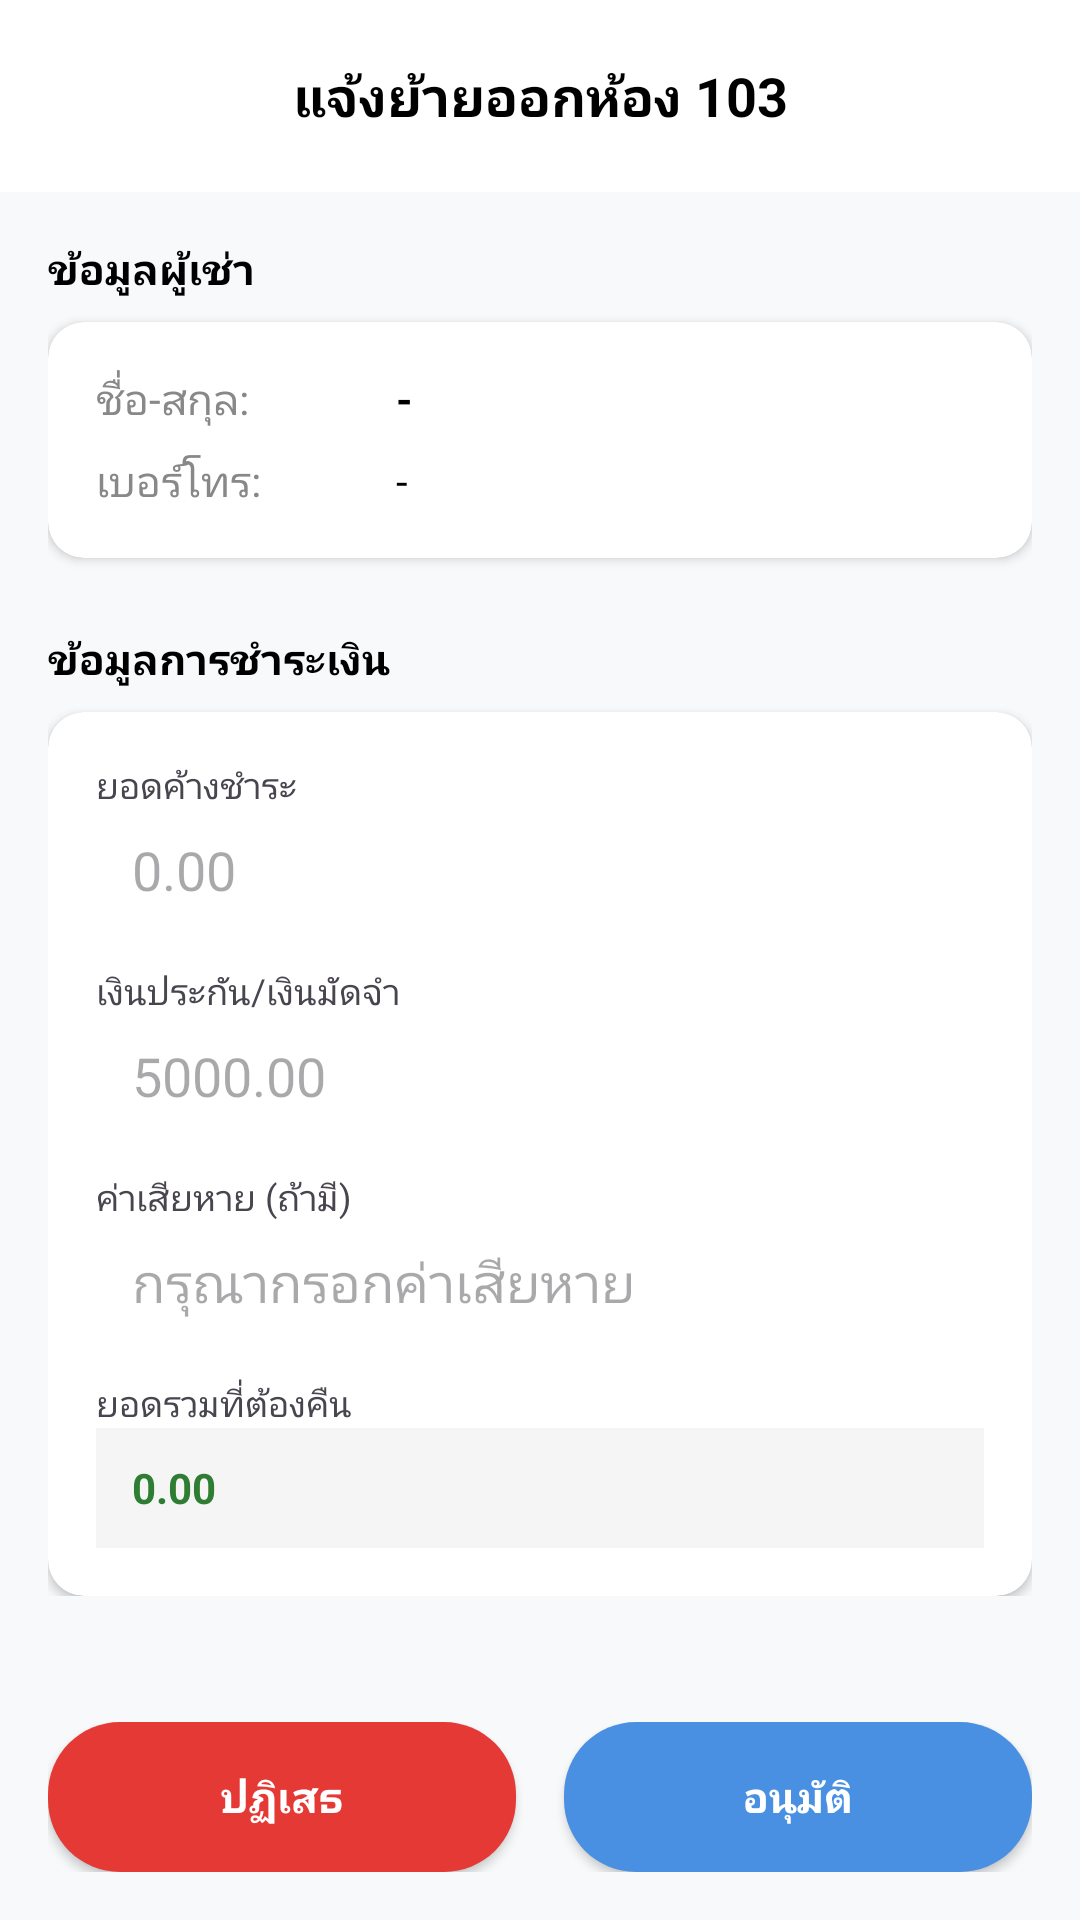

Write the Android layout XML for this screen, with the resource values it uses.
<!-- AndroidManifest.xml: application theme Theme.Horganized -->
<!-- res/layout/activity_admin_move_out_process.xml -->
<?xml version="1.0" encoding="utf-8"?>
<androidx.constraintlayout.widget.ConstraintLayout xmlns:android="http://schemas.android.com/apk/res/android"
    xmlns:app="http://schemas.android.com/apk/res-auto"
    xmlns:tools="http://schemas.android.com/tools"
    android:layout_width="match_parent"
    android:layout_height="match_parent"
    android:background="#F8F9FA">

    
    <androidx.constraintlayout.widget.ConstraintLayout
        android:id="@+id/layout_header_move_out_process"
        android:layout_width="match_parent"
        android:layout_height="wrap_content"
        android:background="#FFFFFF"
        android:padding="16dp"
        app:layout_constraintTop_toTopOf="parent">

        <ImageView
            android:id="@+id/btn_back"
            android:layout_width="32dp"
            android:layout_height="32dp"
            android:padding="4dp"
            android:src="@drawable/ic_back"
            app:layout_constraintBottom_toBottomOf="parent"
            app:layout_constraintStart_toStartOf="parent"
            app:layout_constraintTop_toTopOf="parent" />

        <TextView
            android:id="@+id/tv_title_room"
            android:layout_width="wrap_content"
            android:layout_height="wrap_content"
            android:text="แจ้งย้ายออกห้อง 103"
            android:textColor="#000000"
            android:textSize="18sp"
            android:textStyle="bold"
            app:layout_constraintBottom_toBottomOf="parent"
            app:layout_constraintEnd_toEndOf="parent"
            app:layout_constraintStart_toStartOf="parent"
            app:layout_constraintTop_toTopOf="parent" />
    </androidx.constraintlayout.widget.ConstraintLayout>

    <ScrollView
        android:layout_width="match_parent"
        android:layout_height="0dp"
        app:layout_constraintBottom_toTopOf="@id/layout_actions"
        app:layout_constraintTop_toBottomOf="@id/layout_header_move_out_process">

        <LinearLayout
            android:layout_width="match_parent"
            android:layout_height="wrap_content"
            android:orientation="vertical"
            android:padding="16dp">

            
            <TextView
                android:layout_width="wrap_content"
                android:layout_height="wrap_content"
                android:text="ข้อมูลผู้เช่า"
                android:textColor="#000000"
                android:textStyle="bold" />

            <androidx.cardview.widget.CardView
                android:layout_width="match_parent"
                android:layout_height="wrap_content"
                android:layout_marginTop="8dp"
                app:cardCornerRadius="12dp"
                app:cardElevation="2dp">

                <LinearLayout
                    android:layout_width="match_parent"
                    android:layout_height="wrap_content"
                    android:orientation="vertical"
                    android:padding="16dp">

                    <LinearLayout android:layout_width="match_parent" android:layout_height="wrap_content">
                        <TextView android:layout_width="100dp" android:layout_height="wrap_content" android:text="ชื่อ-สกุล:" android:textColor="#888888" />
                        <TextView android:id="@+id/tv_user_name" android:layout_width="wrap_content" android:layout_height="wrap_content" android:text="-" android:textColor="#000000" android:textStyle="bold" />
                    </LinearLayout>

                    <LinearLayout android:layout_width="match_parent" android:layout_height="wrap_content" android:layout_marginTop="8dp">
                        <TextView android:layout_width="100dp" android:layout_height="wrap_content" android:text="เบอร์โทร:" android:textColor="#888888" />
                        <TextView android:id="@+id/tv_user_phone" android:layout_width="wrap_content" android:layout_height="wrap_content" android:text="-" android:textColor="#000000" />
                    </LinearLayout>
                </LinearLayout>
            </androidx.cardview.widget.CardView>

            
            <TextView
                android:layout_width="wrap_content"
                android:layout_height="wrap_content"
                android:layout_marginTop="24dp"
                android:text="ข้อมูลการชำระเงิน"
                android:textColor="#000000"
                android:textStyle="bold" />

            <androidx.cardview.widget.CardView
                android:layout_width="match_parent"
                android:layout_height="wrap_content"
                android:layout_marginTop="8dp"
                app:cardCornerRadius="12dp"
                app:cardElevation="2dp">

                <LinearLayout
                    android:layout_width="match_parent"
                    android:layout_height="wrap_content"
                    android:orientation="vertical"
                    android:padding="16dp">

                    <TextView android:layout_width="wrap_content" android:layout_height="wrap_content" android:text="ยอดค้างชำระ" android:textSize="12sp" />
                    <EditText
                        android:id="@+id/et_pending_amount"
                        android:layout_width="match_parent"
                        android:layout_height="40dp"
                        android:background="@drawable/shape_edittext_bg"
                        android:hint="0.00"
                        android:inputType="numberDecimal"
                        android:paddingHorizontal="12dp" />

                    <TextView android:layout_width="wrap_content" android:layout_height="wrap_content" android:layout_marginTop="12dp" android:text="เงินประกัน/เงินมัดจำ" android:textSize="12sp" />
                    <EditText
                        android:id="@+id/et_deposit_amount"
                        android:layout_width="match_parent"
                        android:layout_height="40dp"
                        android:background="@drawable/shape_edittext_bg"
                        android:hint="5000.00"
                        android:inputType="numberDecimal"
                        android:paddingHorizontal="12dp" />

                    <TextView android:layout_width="wrap_content" android:layout_height="wrap_content" android:layout_marginTop="12dp" android:text="ค่าเสียหาย (ถ้ามี)" android:textSize="12sp" />
                    <EditText
                        android:id="@+id/et_damage_fee"
                        android:layout_width="match_parent"
                        android:layout_height="40dp"
                        android:background="@drawable/shape_edittext_bg"
                        android:hint="กรุณากรอกค่าเสียหาย"
                        android:inputType="numberDecimal"
                        android:paddingHorizontal="12dp" />

                    <TextView android:layout_width="wrap_content" android:layout_height="wrap_content" android:layout_marginTop="12dp" android:text="ยอดรวมที่ต้องคืน" android:textSize="12sp" />
                    <TextView
                        android:id="@+id/tv_total_refund"
                        android:layout_width="match_parent"
                        android:layout_height="40dp"
                        android:background="#F5F5F5"
                        android:gravity="center_vertical"
                        android:paddingHorizontal="12dp"
                        android:text="0.00"
                        android:textColor="#2E7D32"
                        android:textStyle="bold" />
                </LinearLayout>
            </androidx.cardview.widget.CardView>

        </LinearLayout>
    </ScrollView>

    
    <LinearLayout
        android:id="@+id/layout_actions"
        android:layout_width="match_parent"
        android:layout_height="wrap_content"
        android:orientation="horizontal"
        android:padding="16dp"
        app:layout_constraintBottom_toBottomOf="parent">

        <androidx.appcompat.widget.AppCompatButton
            android:id="@+id/btn_reject"
            android:layout_width="0dp"
            android:layout_height="50dp"
            android:layout_weight="1"
            android:layout_marginEnd="8dp"
            android:background="@drawable/button_background"
            android:backgroundTint="#E53935"
            android:text="ปฏิเสธ"
            android:textAllCaps="false"
            android:textColor="#FFFFFF"
            android:textStyle="bold" />

        <androidx.appcompat.widget.AppCompatButton
            android:id="@+id/btn_approve"
            android:layout_width="0dp"
            android:layout_height="50dp"
            android:layout_weight="1"
            android:layout_marginStart="8dp"
            android:background="@drawable/button_background"
            android:backgroundTint="#4A90E2"
            android:text="อนุมัติ"
            android:textAllCaps="false"
            android:textColor="#FFFFFF"
            android:textStyle="bold" />
    </LinearLayout>

</androidx.constraintlayout.widget.ConstraintLayout>
<!-- resources referenced by this layout -->
<resources>
  <!-- drawable button_background (drawable) -->
  <?xml version="1.0" encoding="utf-8"?>
  <shape xmlns:android="http://schemas.android.com/apk/res/android">
      <solid android:color="@color/blue_primary" />
      <corners android:radius="24dp" />
  </shape>
  <style name="Theme.Horganized" parent="Base.Theme.Horganized" />
  <color name="blue_primary">#2B5091</color>
  <style name="Base.Theme.Horganized" parent="Theme.Material3.DayNight.NoActionBar">
          
          
          <item name="android:windowLightStatusBar">true</item>
          <item name="android:windowFullscreen">true</item>
          <item name="android:windowContentOverlay">@null</item>
      </style>
</resources>
